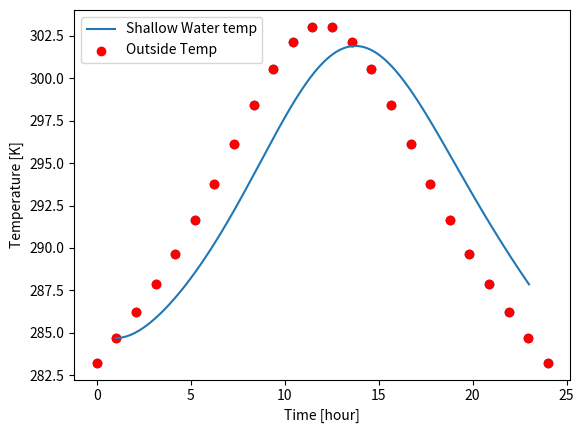

This chart was generated by the following Python code:
import numpy as np
import matplotlib.pyplot as plt
from scipy.integrate import quad, odeint
from scipy.interpolate import interp1d
from scipy.optimize import minimize


# 1. Soru;
def f(A):
    integrand = lambda t: 2 / (1 + np.abs(A * np.sin(np.pi * t / 10))) ** 2 + 5 * np.sqrt(
        1 + (np.pi * A / 10) ** 2 * np.cos(np.pi * t / 10) ** 2)
    return quad(func=integrand, a=0, b=10)[0]


sonuc = minimize(fun=f, x0=0.001, method="CG").x
print(sonuc)  # [1.42591231] yazar.

# 2. Soru;


t_m = np.array([0., 1.04347826, 2.08695652, 3.13043478, 4.17391304,
                5.2173913, 6.26086957, 7.30434783, 8.34782609, 9.39130435,
                10.43478261, 11.47826087, 12.52173913, 13.56521739, 14.60869565,
                15.65217391, 16.69565217, 17.73913043, 18.7826087, 19.82608696,
                20.86956522, 21.91304348, 22.95652174, 24.])

temp_m = np.array([283.2322975, 284.6945461, 286.2259041, 287.8603625, 289.6440635,
                   291.6187583, 293.7939994, 296.1148895, 298.4395788, 300.5430675,
                   302.1566609, 303.0363609, 303.0363609, 302.1566609, 300.5430675,
                   298.4395788, 296.1148895, 293.7939994, 291.6187583, 289.6440635,
                   287.8603625, 286.2259041, 284.6945461, 283.2322975])

plt.scatter(t_m, temp_m)
plt.xlabel('Time [hour]')
plt.ylabel('Temperature [K]')
Ts = interp1d(t_m, temp_m, kind='cubic')


def dTdt(T, t):
    return -0.5 * (T - Ts(t))


times = np.linspace(start=1, stop=23, num=1000)
T0 = 284.6945461
sol = odeint(dTdt, T0, times).T[0]
plt.plot(times, sol, label='Shallow Water temp')
plt.scatter(t_m, temp_m, color='r', label='Outside Temp')
plt.legend()

plt.show()
